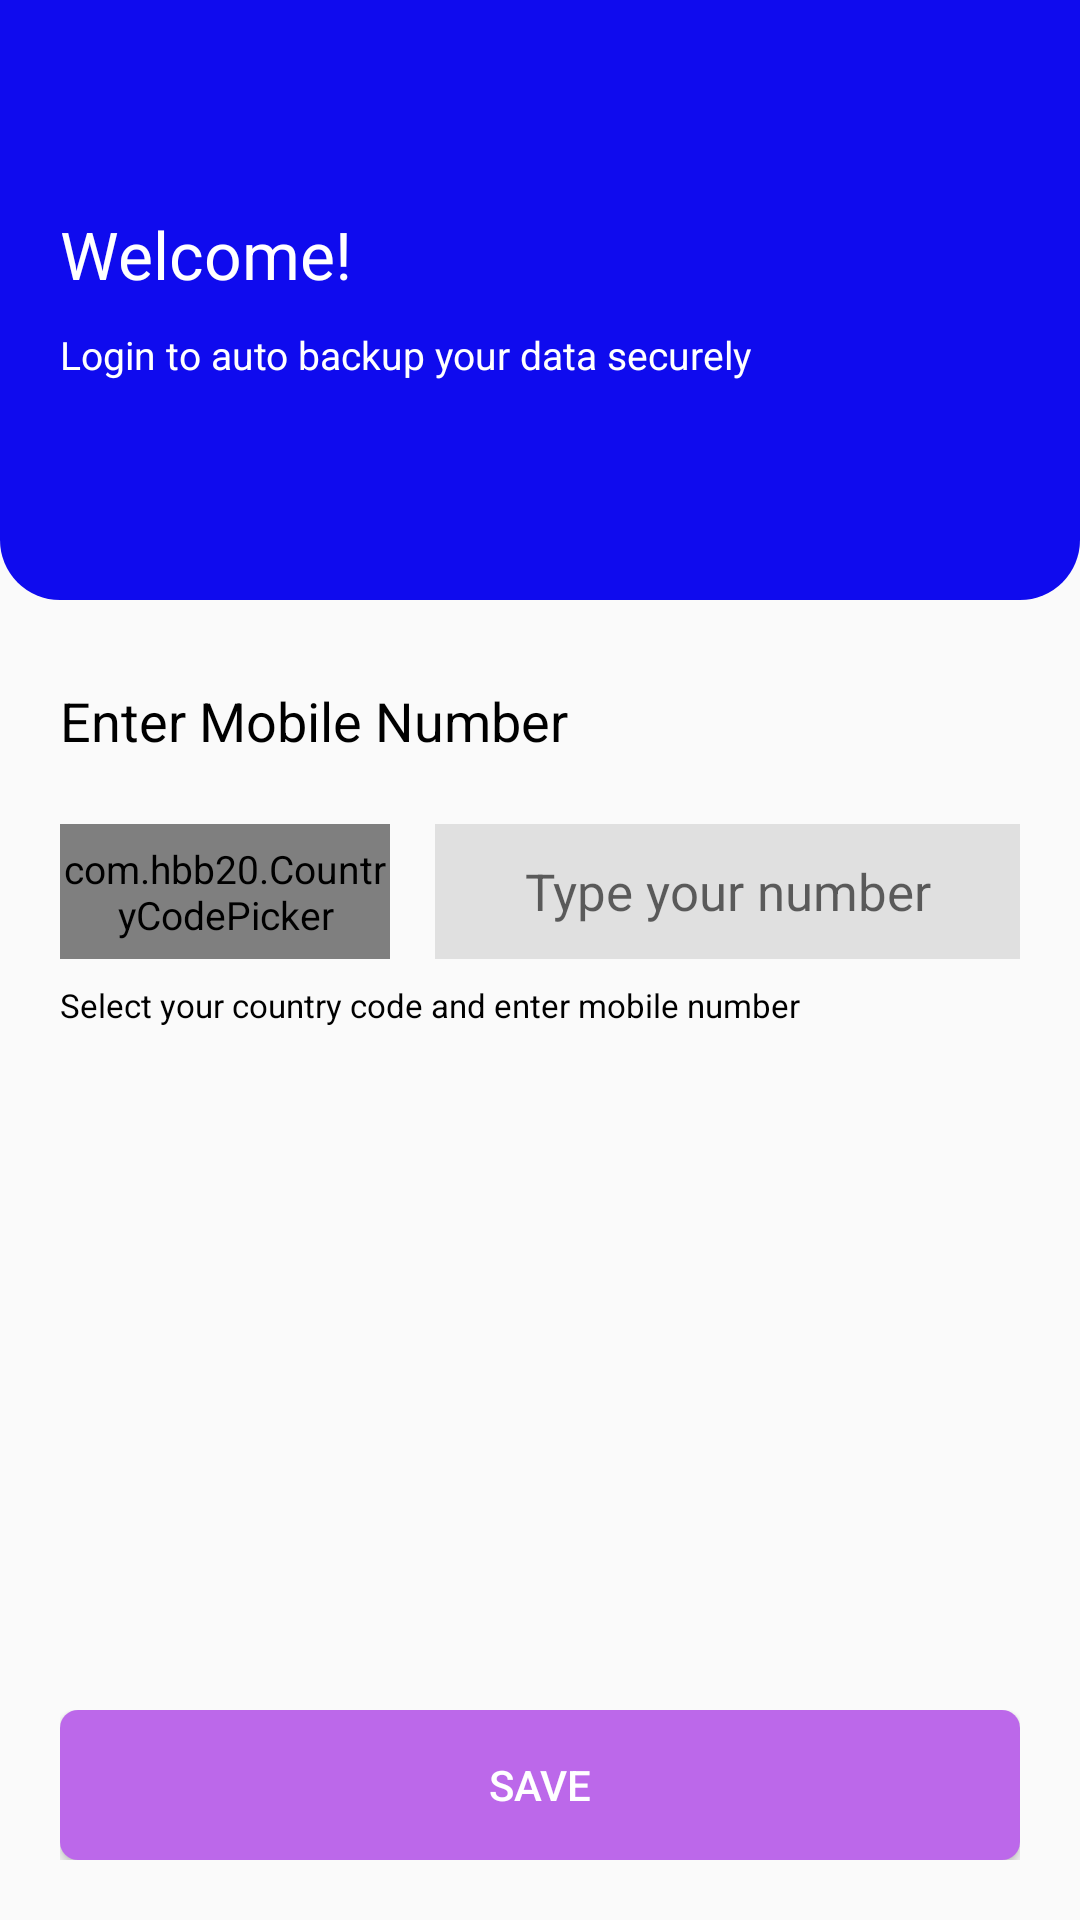

Here is an Android app screen rendered from its layout file. Give the layout XML and the strings, colors and styles it references.
<!-- AndroidManifest.xml: application theme AppTheme -->
<!-- res/layout/activity_login.xml -->
<?xml version="1.0" encoding="utf-8"?>
<androidx.constraintlayout.widget.ConstraintLayout xmlns:android="http://schemas.android.com/apk/res/android"
    xmlns:app="http://schemas.android.com/apk/res-auto"
    xmlns:tools="http://schemas.android.com/tools"
    android:layout_width="match_parent"
    android:layout_height="match_parent"
    tools:context=".Login">

    <LinearLayout
        android:layout_width="match_parent"
        android:layout_height="200dp"
        android:background="@drawable/logincurves"
        android:paddingStart="20dp"
        android:id="@+id/bluelay"
        app:layout_constraintEnd_toEndOf="parent"
        app:layout_constraintStart_toStartOf="parent"
        app:layout_constraintTop_toTopOf="parent"
        android:orientation="vertical"
        android:paddingLeft="20dp">

        <TextView
            android:layout_width="wrap_content"
            android:layout_height="wrap_content"
            android:text="Welcome!"
            android:textColor="@android:color/white"
            android:textSize="22sp"
            android:layout_marginTop="70dp"/>
        <TextView
            android:layout_width="wrap_content"
            android:layout_height="wrap_content"
            android:layout_marginTop="10dp"
            android:text="Login to auto backup your data securely"
            android:textColor="@android:color/white"
            android:textSize="13sp"
            />


    </LinearLayout>

    <RelativeLayout
        android:id="@+id/relativeLayout"
        android:layout_width="match_parent"
        android:layout_height="wrap_content"
        android:layout_marginTop="28dp"
        app:layout_constraintEnd_toEndOf="parent"
        app:layout_constraintHorizontal_bias="0.0"
        app:layout_constraintStart_toStartOf="parent"
        app:layout_constraintTop_toBottomOf="@+id/bluelay">

        <TextView
            android:id="@+id/text"
            android:layout_width="wrap_content"
            android:layout_height="wrap_content"
            android:layout_alignParentTop="true"
            android:layout_marginLeft="20dp"
            android:text="Enter Mobile Number"
            android:textColor="@android:color/black"
            android:textSize="18sp"
            app:layout_constraintEnd_toEndOf="parent"
            app:layout_constraintHorizontal_bias="0.209"
            app:layout_constraintStart_toStartOf="parent" />

    </RelativeLayout>

    <RelativeLayout
        android:layout_width="match_parent"
        android:layout_height="90dp"
        app:layout_constraintEnd_toEndOf="parent"
        app:layout_constraintHorizontal_bias="0.0"
        app:layout_constraintStart_toStartOf="parent"
        app:layout_constraintTop_toBottomOf="@+id/relativeLayout"
        app:layout_constraintVertical_bias="0.0">

        <com.hbb20.CountryCodePicker
            android:id="@+id/ccp"
            android:layout_width="110dp"
            android:layout_height="45dp"
            android:layout_centerVertical="true"
            android:layout_marginStart="20dp"
            android:layout_marginLeft="20dp"
            android:layout_marginTop="20dp"
            android:layout_marginEnd="20dp"
            android:layout_marginRight="20dp"
            android:layout_marginBottom="20dp"
            android:background="#e0e0e0"
            app:countryPreference="India"
            app:defaultCode="91"
            app:layout_constraintEnd_toStartOf="@+id/editText2"
            app:textSize="14sp" />

        <EditText
            android:id="@+id/editText2"
            android:layout_width="195dp"
            android:layout_height="45dp"
            android:text=""
            android:gravity="center"
           android:layout_centerVertical="true"
            android:layout_marginLeft="145dp"
            android:background="#e0e0e0"
            android:textSize="17sp"
            android:hint="Type your number"
            android:inputType="number"
            app:layout_constraintEnd_toEndOf="parent" />

        <TextView
            android:id="@+id/edit"
            android:layout_width="wrap_content"
            android:layout_height="wrap_content"
            android:layout_alignParentBottom="true"
            android:layout_centerInParent="true"
            android:layout_centerHorizontal="true"
            android:layout_alignParentLeft="true"
            android:layout_marginLeft="20dp"
            android:layout_marginTop="28dp"
            android:textSize="11sp"
            android:text="Select your country code and enter mobile number"
            app:layout_constraintStart_toStartOf="parent"
            app:layout_constraintTop_toBottomOf="@+id/ccp" />
    </RelativeLayout>

    <RelativeLayout
        android:layout_width="match_parent"
        android:layout_height="wrap_content"
        android:padding="20dp"
        android:id="@+id/relativeLayout4"
        app:layout_constraintBottom_toBottomOf="parent"
        app:layout_constraintEnd_toEndOf="parent"
        app:layout_constraintHorizontal_bias="0.0"
        app:layout_constraintStart_toStartOf="parent"
        app:layout_constraintVertical_bias="1.0">

        <Button
            android:id="@+id/button"
            android:layout_width="match_parent"
            android:layout_height="50dp"
            android:background="@drawable/corners"
            android:text="Save"
            android:textColor="#ffffff"
            android:textSize="14sp"></Button>

    </RelativeLayout>

</androidx.constraintlayout.widget.ConstraintLayout>
<!-- resources referenced by this layout -->
<resources>
  <!-- drawable corners (drawable) -->
  <?xml version="1.0" encoding="utf-8"?>
  <shape xmlns:android="http://schemas.android.com/apk/res/android">
      <solid android:color="#bc68ea"></solid>
  <corners android:radius="6dp"></corners>
  </shape>
  <!-- drawable logincurves (drawable) -->
  <?xml version="1.0" encoding="utf-8"?>
  <shape xmlns:android="http://schemas.android.com/apk/res/android"
      android:shape="rectangle">
      <corners android:bottomLeftRadius="20dp" android:bottomRightRadius="20dp"/>
      <solid android:color="#0F0BEE"/>
  
  </shape>
  <style name="AppTheme" parent="@style/Theme.AppCompat.Light">
          
          <item name="android:textColor">#000000</item>
          <item name="android:textSize">13sp</item>
          <item name="android:text">@string/app_name</item>
      </style>
  <string name="app_name"> Digital Register</string>
</resources>
